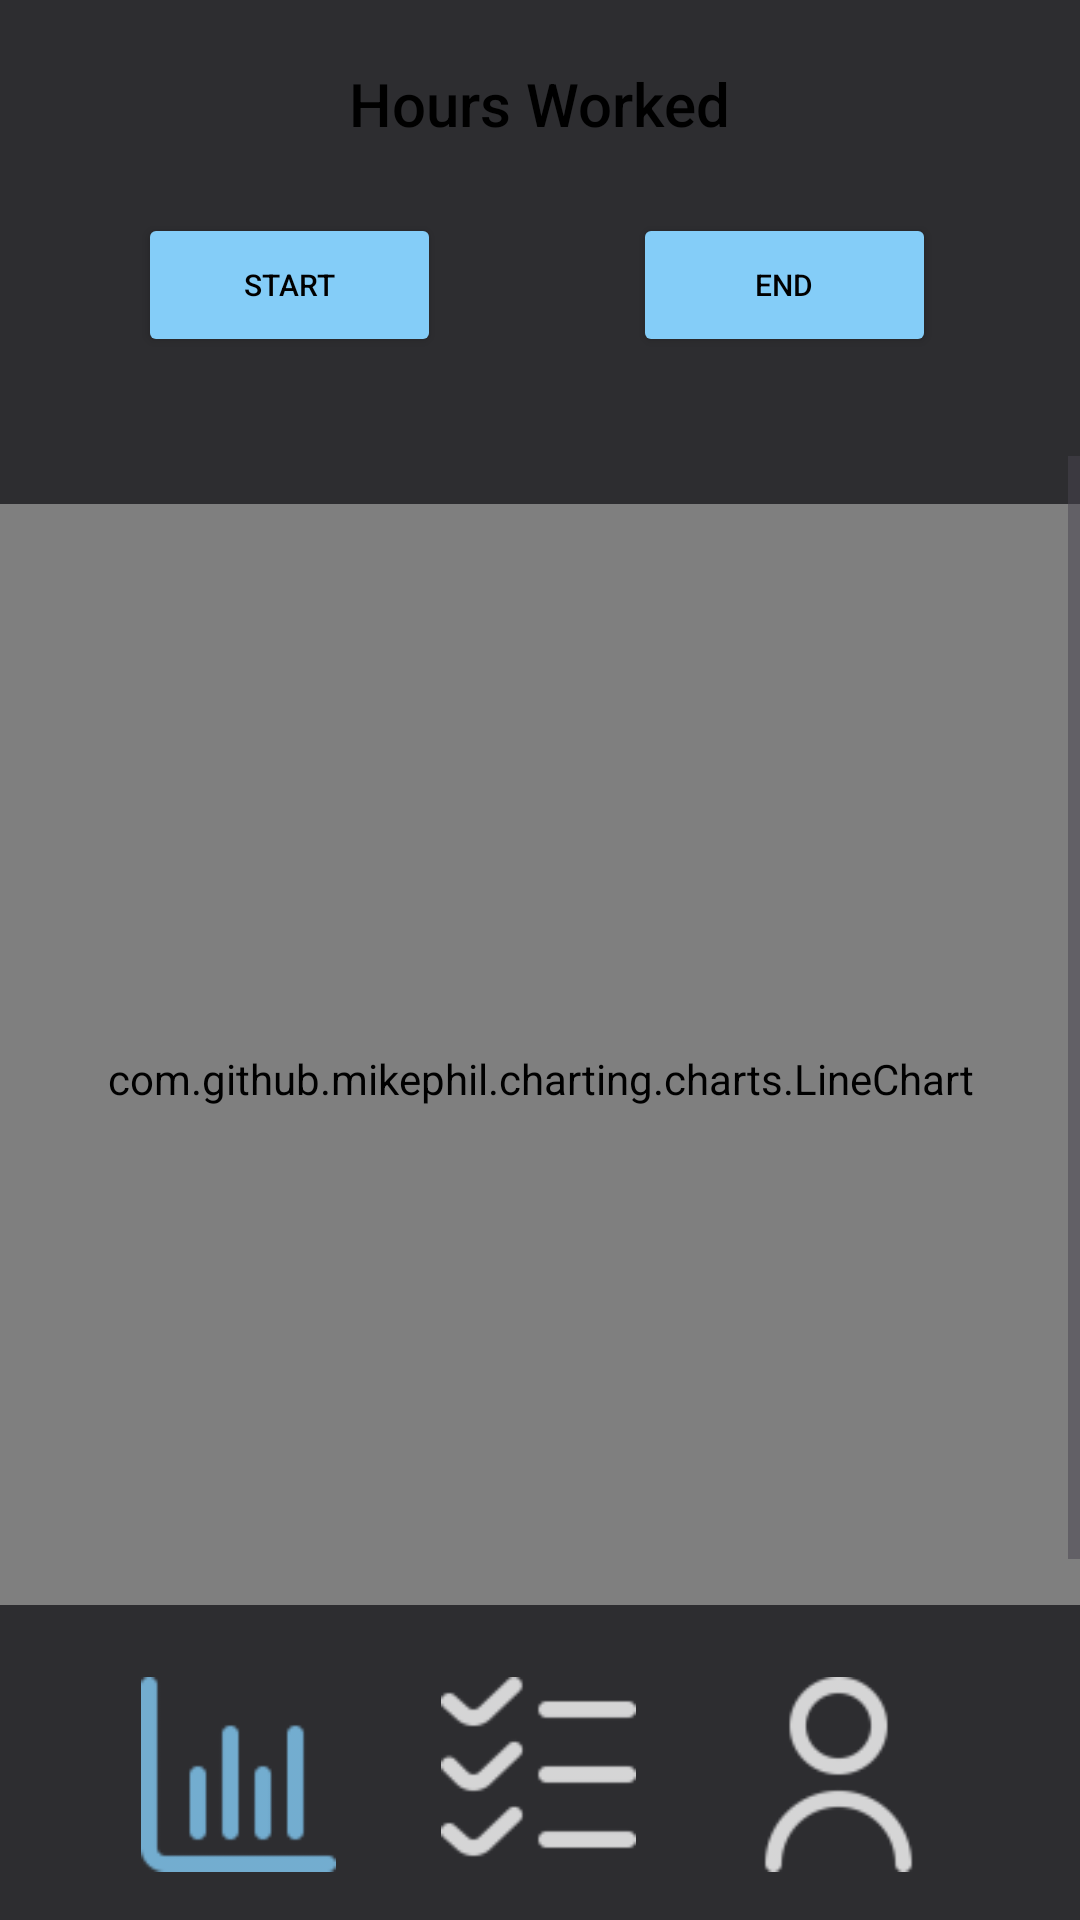

This screen was rendered from an Android layout file. Write that file and the resources it references.
<!-- AndroidManifest.xml: application theme Theme.OPSCPrototype -->
<!-- res/layout/progress_hoursworked_page.xml -->
<?xml version="1.0" encoding="utf-8"?>
<androidx.constraintlayout.widget.ConstraintLayout xmlns:android="http://schemas.android.com/apk/res/android"
    xmlns:app="http://schemas.android.com/apk/res-auto"
    xmlns:tools="http://schemas.android.com/tools"
    android:layout_width="match_parent"
    android:layout_height="match_parent"
    android:background="#2D2D30"
    android:scrollbarStyle="insideInset"
    android:scrollbarThumbHorizontal="@color/blue">

    <ImageView
        android:id="@+id/BackButton_HoursWorkedPage"
        android:layout_width="39dp"
        android:layout_height="41dp"
        android:layout_marginTop="24dp"
        app:layout_constraintEnd_toStartOf="@+id/colo4"
        app:layout_constraintHorizontal_bias="0.604"
        app:layout_constraintStart_toStartOf="parent"
        app:layout_constraintTop_toTopOf="parent"
        app:srcCompat="@drawable/baseline_arrow_back_252" />

    <TextView
        android:id="@+id/colo4"
        android:layout_width="wrap_content"
        android:layout_height="wrap_content"
        android:layout_marginStart="138dp"
        android:layout_marginTop="24dp"
        android:layout_marginEnd="138dp"
        android:background="#00000000"
        android:contentDescription="@string/todo"
        android:fontFamily="sans-serif-medium"
        android:includeFontPadding="false"
        android:text="@string/progress"
        android:textColor="#FFFFFF"
        android:textSize="40sp"
        app:layout_constraintBottom_toTopOf="@+id/colo2"
        app:layout_constraintEnd_toEndOf="parent"
        app:layout_constraintHorizontal_bias="0.076"
        app:layout_constraintStart_toStartOf="parent"
        app:layout_constraintTop_toTopOf="parent" />

    <TextView
        android:id="@+id/colo2"
        android:layout_width="322dp"
        android:layout_height="55dp"
        android:layout_marginTop="33dp"
        android:background="@drawable/rounded_button"
        android:backgroundTint="@color/blue"
        android:contentDescription="@string/todo"
        android:fontFamily="sans-serif-medium"
        android:gravity="center_vertical"
        android:includeFontPadding="false"
        android:text="@string/hours_worked"
        android:textAlignment="center"
        android:textColor="#000000"
        android:textSize="20sp"
        app:layout_constraintEnd_toEndOf="parent"
        app:layout_constraintHorizontal_bias="0.494"
        app:layout_constraintStart_toStartOf="parent"
        app:layout_constraintTop_toBottomOf="@+id/colo4"
        tools:ignore="RtlCompat" />

    <ImageView
        android:id="@+id/personalprogress_progress_icon"
        android:layout_width="65dp"
        android:layout_height="65dp"
        android:layout_marginStart="44dp"
        android:layout_marginTop="166dp"
        android:layout_marginEnd="32dp"
        android:layout_marginBottom="16dp"
        android:contentDescription="@string/todo"
        app:layout_constraintBottom_toBottomOf="parent"
        app:layout_constraintEnd_toStartOf="@+id/personalprogress_timesheet_icon"
        app:layout_constraintStart_toStartOf="parent"
        app:srcCompat="@drawable/progressblue" />

    <ImageView
        android:id="@+id/personalprogress_timesheet_icon"
        android:layout_width="65dp"
        android:layout_height="65dp"
        android:layout_marginBottom="16dp"
        android:contentDescription="@string/todo"
        app:layout_constraintBottom_toBottomOf="parent"
        app:layout_constraintEnd_toStartOf="@+id/personalprogress_profile_icon"
        app:layout_constraintStart_toEndOf="@+id/personalprogress_progress_icon"
        app:srcCompat="@drawable/timehseetwhite" />

    <ImageView
        android:id="@+id/personalprogress_profile_icon"
        android:layout_width="65dp"
        android:layout_height="65dp"
        android:layout_marginStart="32dp"
        android:layout_marginEnd="45dp"
        android:layout_marginBottom="16dp"
        android:contentDescription="@string/todo"
        app:layout_constraintBottom_toBottomOf="parent"
        app:layout_constraintEnd_toEndOf="parent"
        app:layout_constraintStart_toEndOf="@+id/personalprogress_timesheet_icon"
        app:srcCompat="@drawable/profilewhite" />

    <Button
        android:id="@+id/start_date"
        android:layout_width="101dp"
        android:layout_height="48dp"
        android:layout_marginStart="72dp"
        android:layout_marginTop="8dp"
        android:layout_marginEnd="64dp"
        android:layout_marginBottom="33dp"
        android:backgroundTint="@color/blue"
        android:text="@string/start"
        android:textAlignment="center"
        android:textColor="#000000"
        android:textSize="10sp"
        app:cornerRadius="10dp"
        app:layout_constraintBottom_toTopOf="@+id/scrollView2"
        app:layout_constraintEnd_toStartOf="@+id/end_date"
        app:layout_constraintStart_toStartOf="parent"
        app:layout_constraintTop_toBottomOf="@+id/colo2"
        tools:ignore="SmallSp" />

    <Button
        android:id="@+id/end_date"
        android:layout_width="101dp"
        android:layout_height="48dp"
        android:layout_marginTop="8dp"
        android:layout_marginEnd="74dp"
        android:layout_marginBottom="33dp"
        android:backgroundTint="@color/blue"
        android:text="@string/end"
        android:textAlignment="center"
        android:textColor="#000000"
        android:textSize="10sp"
        app:cornerRadius="10dp"
        app:layout_constraintBottom_toTopOf="@+id/scrollView2"
        app:layout_constraintEnd_toEndOf="parent"
        app:layout_constraintStart_toEndOf="@+id/start_date"
        app:layout_constraintTop_toBottomOf="@+id/colo2"
        tools:ignore="SmallSp" />

    <ScrollView
        android:id="@+id/scrollView2"
        android:layout_width="match_parent"
        android:layout_height="383dp"
        android:layout_marginBottom="24dp"
        android:contentDescription="@string/todo"
        android:fillViewport="true"
        android:keepScreenOn="false"
        android:scrollbarAlwaysDrawHorizontalTrack="false"
        android:scrollbarAlwaysDrawVerticalTrack="false"
        android:scrollbarFadeDuration="0"
        android:scrollbarStyle="insideOverlay"
        android:scrollbarThumbHorizontal="@color/blue"
        android:scrollbars="vertical"
        app:layout_constraintBottom_toTopOf="@+id/personalprogress_progress_icon"
        app:layout_constraintEnd_toEndOf="parent"
        app:layout_constraintStart_toStartOf="parent"
        app:layout_constraintTop_toBottomOf="@+id/start_date"
        tools:ignore="MissingClass">
        <com.github.mikephil.charting.charts.LineChart
            android:id="@+id/lineChart"
            android:layout_width="match_parent"
            android:layout_height="300dp"
            android:layout_marginTop="16dp" />
    </ScrollView>

    <Spinner
        android:id="@+id/spinner"
        android:layout_width="199dp"
        android:layout_height="24dp"
        android:backgroundTint="@color/white"
        android:foregroundTint="@color/white"
        app:layout_constraintBottom_toBottomOf="parent"
        app:layout_constraintEnd_toEndOf="parent"
        app:layout_constraintStart_toStartOf="parent"
        app:layout_constraintTop_toTopOf="parent"
        app:layout_constraintVertical_bias="0.309" />


</androidx.constraintlayout.widget.ConstraintLayout>
<!-- resources referenced by this layout -->
<resources>
  <color name="blue">#84CDF8</color>
  <color name="white">#FFFFFFFF</color>
  <!-- drawable profilewhite: png bitmap (drawable-hdpi, 660 bytes) -->
  <!-- drawable progressblue: png bitmap (drawable-hdpi, 398 bytes) -->
  <!-- drawable timehseetwhite: png bitmap (drawable-hdpi, 529 bytes) -->
  <string name="end">End</string>
  <string name="hours_worked">Hours Worked</string>
  <string name="progress">Progress</string>
  <string name="start">Start</string>
  <string name="todo">TODO</string>
  <style name="Theme.OPSCPrototype" parent="Base.Theme.OPSCPrototype" />
  <style name="Base.Theme.OPSCPrototype" parent="Theme.Material3.DayNight.NoActionBar">
          
          
      </style>
</resources>
